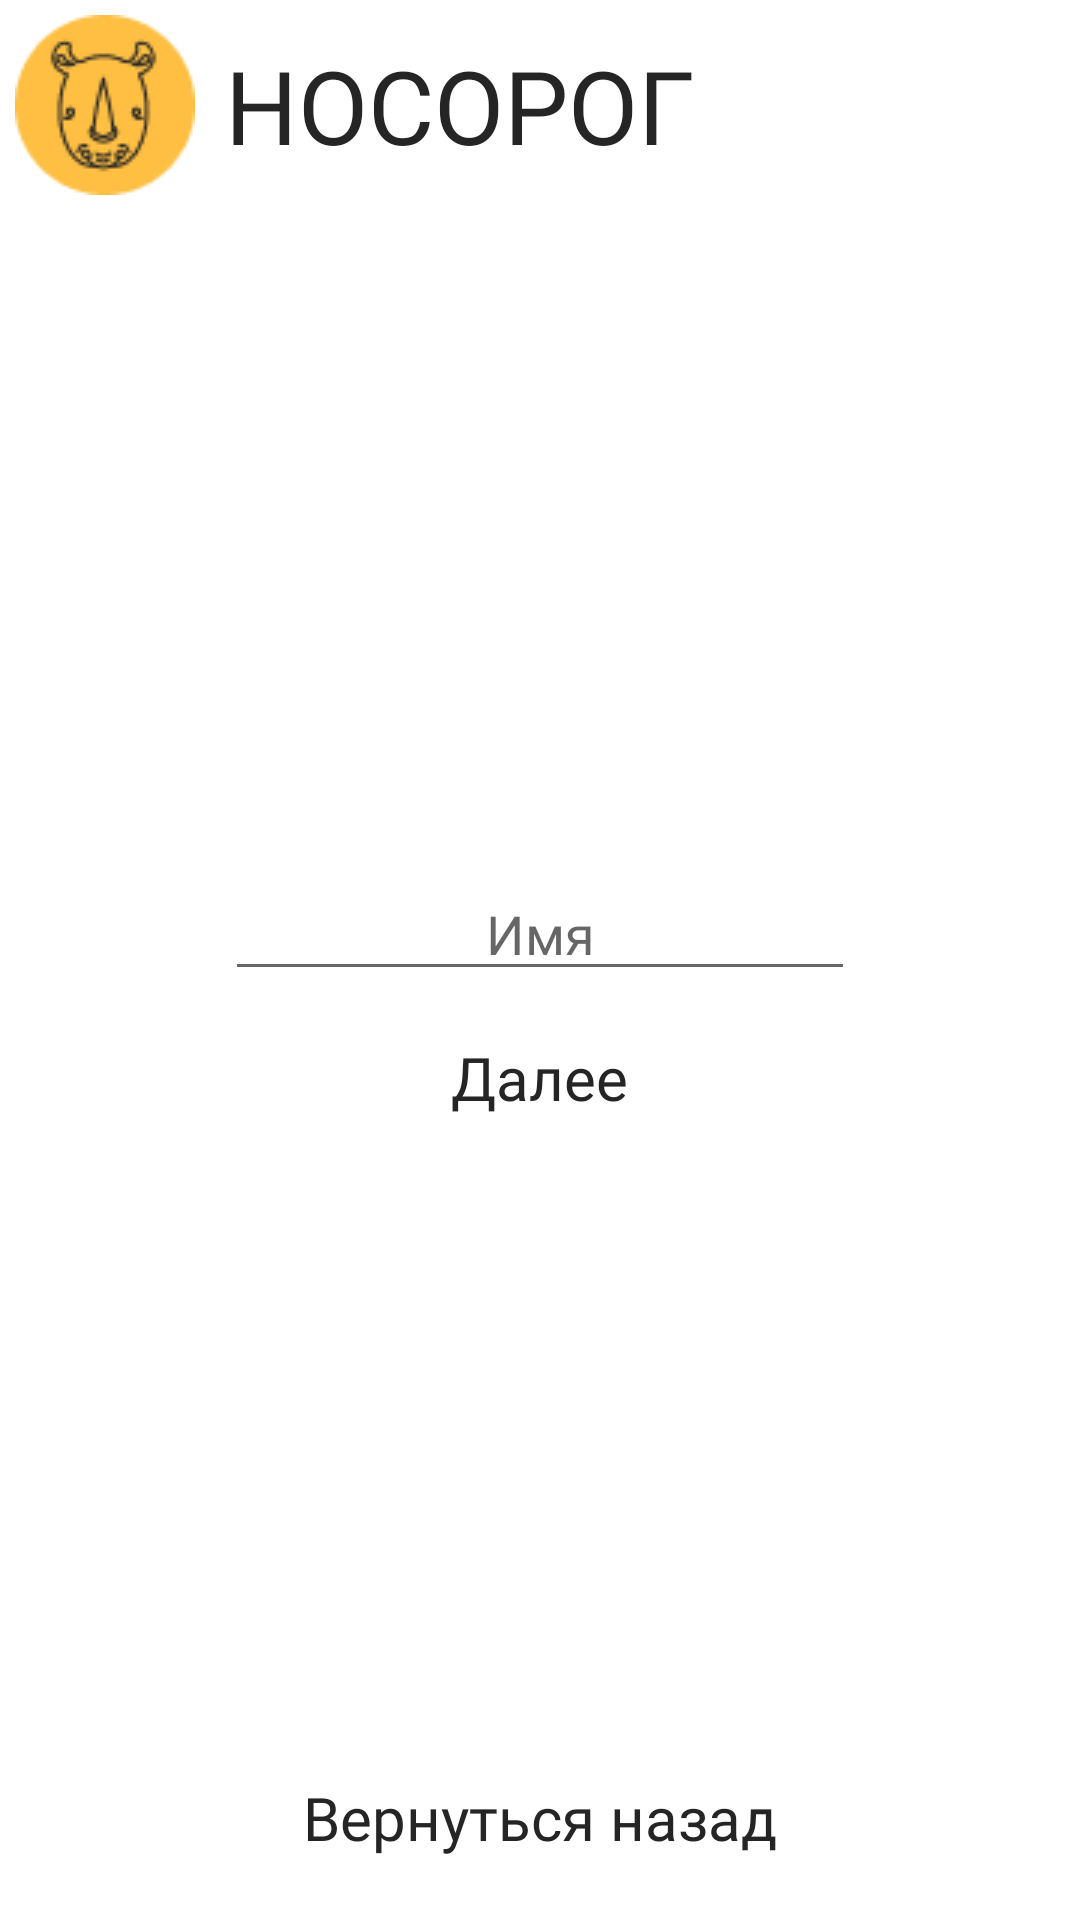

Reconstruct the res/layout file that produces this screen, plus the resources it refers to.
<!-- AndroidManifest.xml: application theme Theme.Prozrenie -->
<!-- res/layout/activity_create_card.xml -->
<?xml version="1.0" encoding="utf-8"?>
<androidx.constraintlayout.widget.ConstraintLayout xmlns:android="http://schemas.android.com/apk/res/android"
    xmlns:app="http://schemas.android.com/apk/res-auto"
    xmlns:tools="http://schemas.android.com/tools"
    android:layout_width="match_parent"
    android:layout_height="match_parent"
    tools:context=".create_card">

    <LinearLayout
        android:id="@+id/lilwithinf"
        android:layout_width="match_parent"
        android:layout_height="wrap_content"
        android:layout_marginTop="5sp"
        android:orientation="horizontal"
        app:layout_constraintEnd_toEndOf="parent"
        app:layout_constraintStart_toStartOf="parent"
        app:layout_constraintTop_toTopOf="parent">

        <ImageView
            android:layout_width="wrap_content"
            android:layout_height="wrap_content"
            android:layout_gravity="center"
            android:layout_marginStart="5sp"
            android:src="@drawable/logo_m" />

        <TextView
            android:layout_width="wrap_content"
            android:layout_height="wrap_content"
            android:layout_gravity="center"
            android:layout_marginStart="10sp"
            android:text="Носорог"
            android:textAllCaps="true"
            android:fontFamily="@font/montserrat_bold"
            android:textSize="34sp"
            android:textColor="@color/gray"/>
    </LinearLayout>

    <LinearLayout
        android:id="@+id/creation"
        android:layout_width="match_parent"
        android:layout_height="wrap_content"
        android:foregroundGravity="center"
        android:gravity="center"
        android:orientation="vertical"
        app:layout_constraintBottom_toTopOf="@+id/homebtn_c"
        app:layout_constraintEnd_toEndOf="parent"
        app:layout_constraintStart_toStartOf="parent"
        app:layout_constraintTop_toBottomOf="@id/lilwithinf">

        <EditText
            android:id="@+id/create"
            android:layout_width="wrap_content"
            android:layout_height="match_parent"
            android:layout_gravity="center"
            android:layout_marginStart="10sp"
            android:layout_marginTop="30sp"
            android:layout_marginEnd="10sp"
            android:ems="10"
            android:hint="Имя"
            app:autoSizeMaxTextSize="40sp"
            app:autoSizeMinTextSize="20sp"
            android:fontFamily="@font/montserrat_italic"
            android:inputType="textPersonName"
            android:textAlignment="center"
            android:textAllCaps="false"
            app:layout_constraintEnd_toEndOf="parent"
            app:layout_constraintStart_toStartOf="parent"
            app:layout_constraintTop_toTopOf="parent" />

        <Button
            android:id="@+id/save"
            android:layout_width="wrap_content"
            android:layout_height="match_parent"
            android:layout_gravity="center"
            android:layout_marginStart="10sp"
            android:layout_marginTop="5sp"
            android:layout_marginEnd="10sp"
            style="@style/Widget.Material3.Button"
            android:textSize="20sp"
            android:text="Далее"
            android:textAlignment="center"
            android:textAllCaps="false"
            android:textColor="@color/gray"
            android:layout_marginBottom="5sp"
            android:fontFamily="@font/montserrat_regular"
            app:layout_constraintEnd_toEndOf="parent"
            app:layout_constraintStart_toStartOf="parent"
            app:layout_constraintTop_toBottomOf="@+id/create" />
    </LinearLayout>

    <Button
        android:id="@+id/homebtn_c"
        style="@style/Widget.Material3.Button"
        android:textSize="20sp"
        android:layout_width="wrap_content"
        android:layout_height="wrap_content"
        android:layout_marginBottom="10sp"
        android:fontFamily="@font/montserrat_regular"
        android:text="Вернуться назад"
        android:textColor="@color/gray"
        app:layout_constraintBottom_toBottomOf="parent"
        app:layout_constraintEnd_toEndOf="parent"
        app:layout_constraintStart_toStartOf="parent" />

</androidx.constraintlayout.widget.ConstraintLayout>
<!-- resources referenced by this layout -->
<resources>
  <color name="gray">#252525</color>
  <!-- drawable logo_m: png bitmap (drawable, 2681 bytes) -->
  <style name="Theme.Prozrenie" parent="Theme.MaterialComponents.DayNight.DarkActionBar">
          
          <item name="colorPrimary">@color/gold</item>
          <item name="colorPrimaryVariant">@color/gray</item>
          <item name="colorOnPrimary">@color/white</item>
          
          <item name="colorSecondary">@color/gold</item>
          <item name="colorSecondaryVariant">@color/gray</item>
          <item name="colorOnSecondary">@color/gray</item>
          
          <item name="android:statusBarColor">?attr/colorPrimaryVariant</item>
          
      </style>
  <color name="gold">#FFBF43</color>
  <color name="white">#FFFFFF</color>
</resources>
